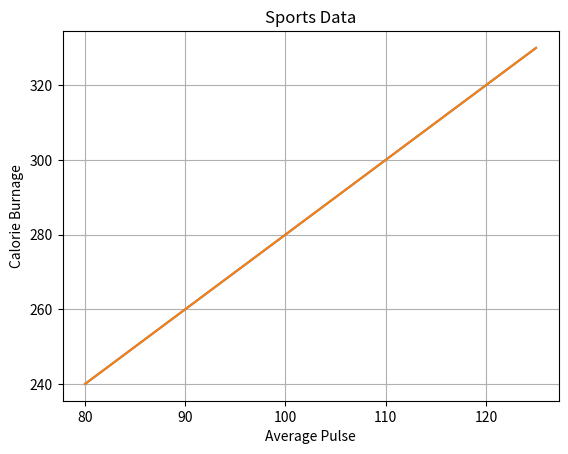

Generate this figure with matplotlib:
#xAxis
import matplotlib.pyplot as plt
import numpy as np

x = np.array([80,85,90,95,100,105,110,115,120,125])
y = np.array([240,250,260,270,280,290,300,310,320,330])

plt.title('Sports Data')
plt.xlabel('Average Pulse')
plt.ylabel('Calorie Burnage')

plt.grid(axis = 'x')
plt.plot(x,y)

plt.show()

#Yaxis
import matplotlib.pyplot as plt
import numpy as np

x = np.array([80,85,90,95,100,105,110,115,120,125])
y = np.array([240,250,260,270,280,290,300,310,320,330])

plt.title('Sports Data')
plt.xlabel('Average Pulse')
plt.ylabel('Calorie Burnage')

plt.grid(axis = 'y')
plt.plot(x,y)

plt.show()